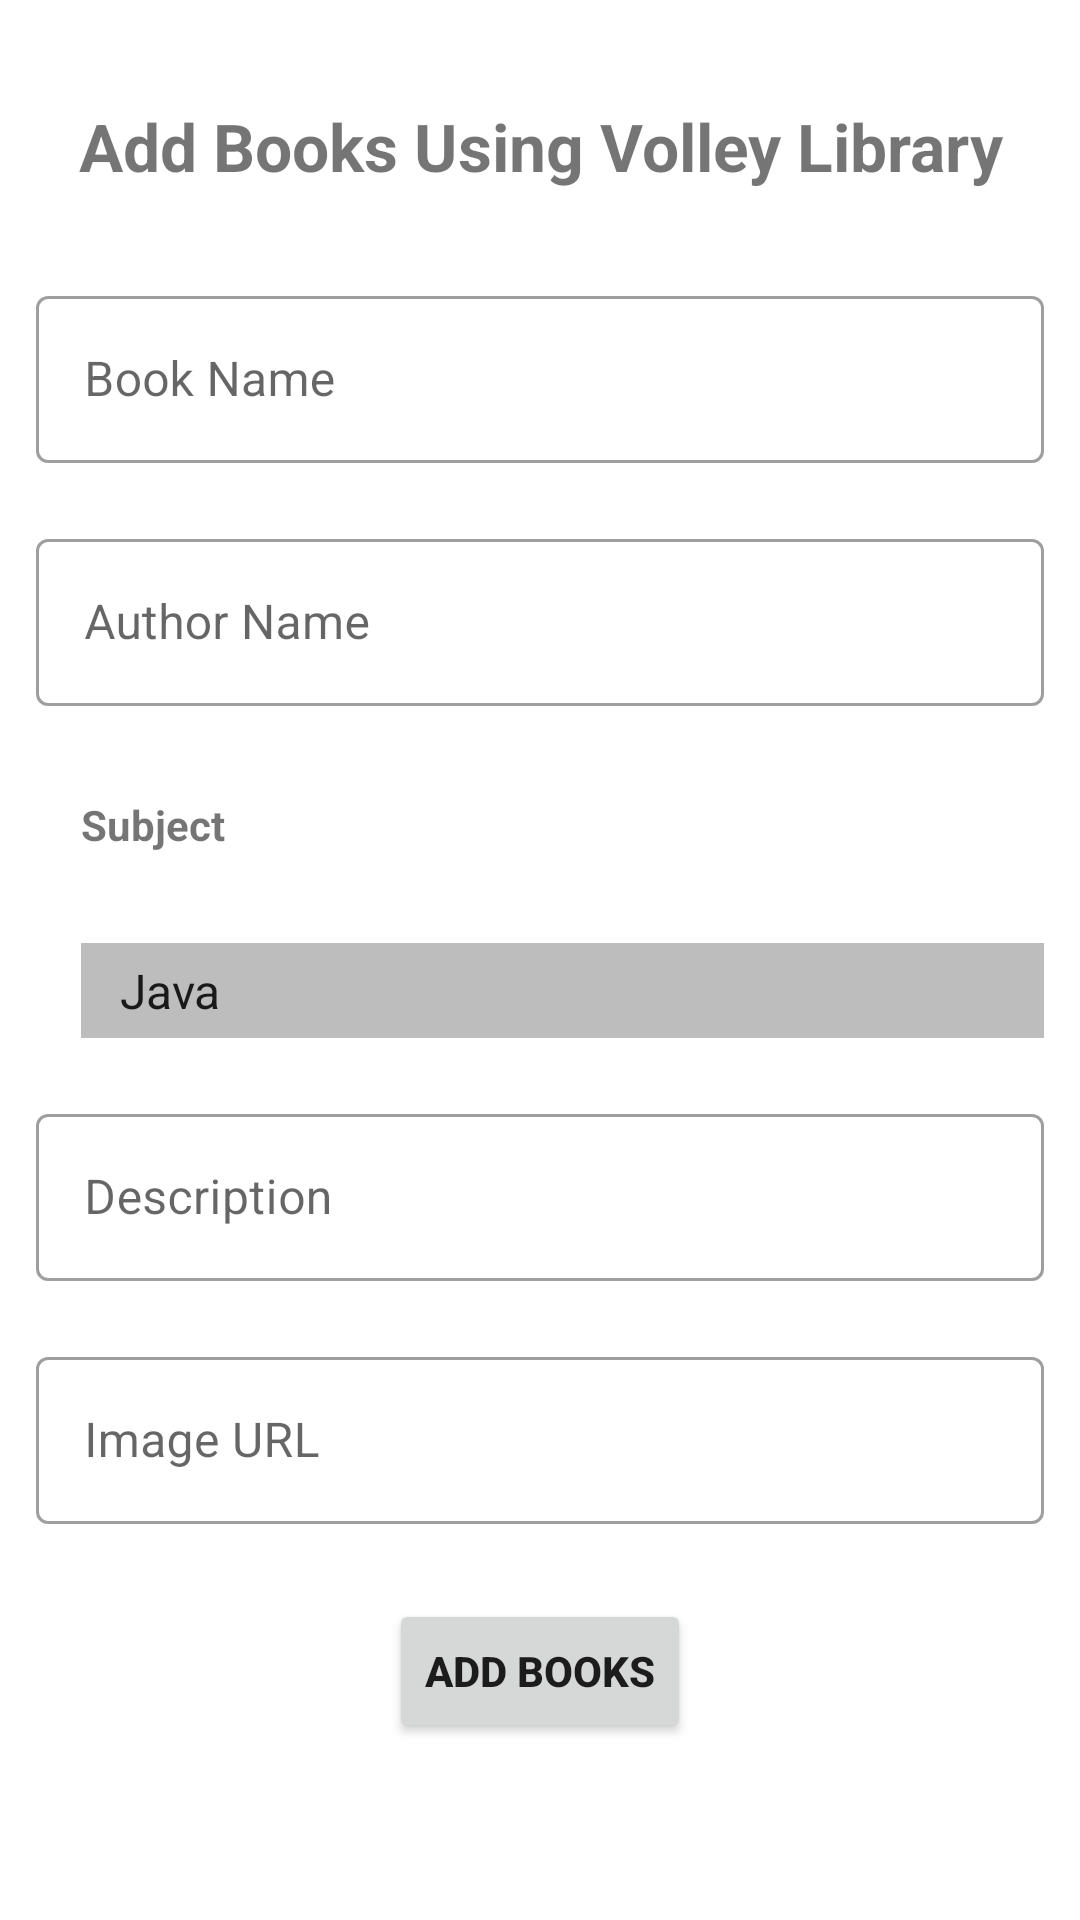

This screen was rendered from an Android layout file. Write that file and the resources it references.
<!-- AndroidManifest.xml: application theme AppTheme -->
<!-- res/layout/activity_add_books.xml -->
<?xml version="1.0" encoding="utf-8"?>
<ScrollView xmlns:android="http://schemas.android.com/apk/res/android"
    xmlns:tools="http://schemas.android.com/tools"
    android:layout_width="match_parent"
    android:layout_height="match_parent"
    android:orientation="vertical"
    android:scrollbars="vertical"
    tools:context=".app.AddBooks">


    <LinearLayout
        android:layout_width="match_parent"
        android:layout_height="wrap_content"
        android:orientation="vertical"
        android:padding="12dp">

        <TextView
            android:layout_width="match_parent"
            android:layout_height="wrap_content"
            android:layout_marginTop="22sp"
            android:gravity="center"
            android:text="Add Books Using Volley Library"
            android:textSize="22sp"
            android:textStyle="bold" />

        <com.google.android.material.textfield.TextInputLayout
            style="@style/Widget.MaterialComponents.TextInputLayout.OutlinedBox"
            android:layout_width="match_parent"
            android:layout_height="wrap_content"
            android:layout_marginTop="30dp"
            android:hint="Book Name">

            <com.google.android.material.textfield.TextInputEditText
                android:id="@+id/book_name_edit_text"
                android:layout_width="match_parent"
                android:layout_height="wrap_content" />

        </com.google.android.material.textfield.TextInputLayout>

        <com.google.android.material.textfield.TextInputLayout
            style="@style/Widget.MaterialComponents.TextInputLayout.OutlinedBox"
            android:layout_width="match_parent"
            android:layout_height="wrap_content"
            android:layout_marginTop="20dp"
            android:hint="Author Name">

            <com.google.android.material.textfield.TextInputEditText
                android:id="@+id/author_name_edit_text"
                android:layout_width="match_parent"
                android:layout_height="wrap_content" />

        </com.google.android.material.textfield.TextInputLayout>


        <TextView
            android:layout_width="match_parent"
            android:layout_height="wrap_content"
            android:layout_marginLeft="15dp"
            android:layout_marginTop="30dp"
            android:text="Subject"
            android:textStyle="bold" />

        <Spinner
            android:id="@+id/subject_spinner"
            android:layout_width="match_parent"
            android:layout_height="wrap_content"
            android:layout_marginLeft="15dp"
            android:layout_marginTop="30dp"
            android:background="@color/divider"
            android:padding="5dp"
            android:entries="@array/subjects" />

        <com.google.android.material.textfield.TextInputLayout
            style="@style/Widget.MaterialComponents.TextInputLayout.OutlinedBox"
            android:layout_width="match_parent"
            android:layout_height="wrap_content"
            android:layout_marginTop="20dp"
            android:hint="Description">

            <com.google.android.material.textfield.TextInputEditText
                android:id="@+id/book_description_edit_text"
                android:layout_width="match_parent"
                android:layout_height="wrap_content" />

        </com.google.android.material.textfield.TextInputLayout>

        <com.google.android.material.textfield.TextInputLayout
            style="@style/Widget.MaterialComponents.TextInputLayout.OutlinedBox"
            android:layout_width="match_parent"
            android:layout_height="wrap_content"
            android:layout_marginTop="20dp"
            android:hint="Image URL">

            <com.google.android.material.textfield.TextInputEditText
                android:id="@+id/image_url_edit_text"
                android:layout_width="match_parent"
                android:layout_height="wrap_content" />

        </com.google.android.material.textfield.TextInputLayout>

        <Button
            android:layout_width="wrap_content"
            android:layout_height="wrap_content"
            android:layout_marginTop="25dp"
            android:onClick="addBooks"
            android:text="Add Books"
            android:layout_gravity="center"
            android:textStyle="bold" />

    </LinearLayout>


</ScrollView>
<!-- resources referenced by this layout -->
<resources>
  <string-array name="subjects">
          <item>Java</item>
          <item>PHP</item>
          <item>Kotlin</item>
          <item>Swift</item>
          <item>Asp.Net</item>
          <item>Vb.Net</item>
          <item>C Sharp</item>
          <item>C++</item>
          <item>HTML</item>
          <item>Javascript</item>
      </string-array>
  <color name="divider">#BDBDBD</color>
  <style name="AppTheme" parent="Theme.MaterialComponents.Light.DarkActionBar">
  
          <item name="colorPrimary">@color/colorPrimary</item>
          <item name="colorPrimaryDark">@color/colorPrimaryDark</item>
          <item name="colorAccent">@color/colorAccent</item>
  
      </style>
  <color name="colorPrimary">#F44336</color>
  <color name="colorPrimaryDark">#D32F2F</color>
  <color name="colorAccent">#FF4081</color>
</resources>
